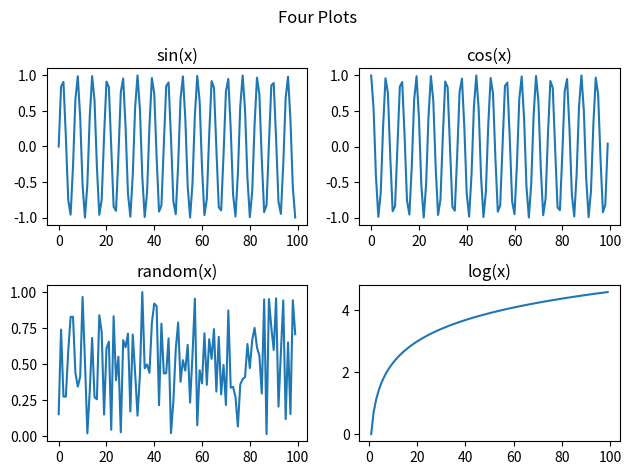

Write the Python code that produced this figure.
# https://www.youtube.com/watch?v=OZOOLe2imFo

import matplotlib.pyplot as plt
import numpy as np


def scatter_example():
    x_data = np.random.rand(50) * 100
    y_data = np.random.rand(50) * 100
    # 50 points between 0..1 -> 0..100
    print(x_data)
    plt.scatter(x_data, y_data)
    plt.show()


def line_example():
    years = [2020 + x for x in range(10)]
    weights = [80, 83, 84, 86, 82, 81, 79, 84, 85, 88]
    plt.plot(years, weights)
    plt.show()


def bar_example():
    x = ["C++", "Java", "Python", "Ruby", "Scala"]
    y = [100, 340, 630, 80, 25]
    plt.bar(x, y, width=0.5)
    plt.show()


def histogram_example():
    ages = np.random.normal(20, 1.5, 1000)
    # plt.hist(ages, bins=20)
    plt.hist(ages, bins=20, cumulative=True)
    plt.show()


def pie_example():
    labels = ["C++", "Java", "Python", "Ruby", "Scala"]
    values = [100, 340, 630, 80, 25]
    explodes = [0, 0.2, 0, 0, 0]
    plt.pie(values, labels=labels, explode=explodes, autopct='%.1f%%')
    plt.show()


def boxplot_example():
    # heights = np.random.normal(172, 8, 300)
    # plt.boxplot(heights)

    first = np.linspace(0, 10, 25)
    second = np.linspace(10, 200, 25)
    third = np.linspace(200, 210, 25)
    fourth = np.linspace(210, 230, 25)
    fifth = np.linspace(230, 250, 25)
    data = np.concatenate((first, second, third, fourth, fifth))
    plt.boxplot(data)
    plt.show()


def subplots_example():
    x = np.arange(100)
    fig, axs = plt.subplots(2, 2)
    axs[0, 0].plot(x, np.sin(x))
    axs[0, 0].set_title("sin(x)")

    axs[0, 1].plot(x, np.cos(x))
    axs[0, 1].set_title("cos(x)")

    axs[1, 0].plot(x, np.random.random(100))
    axs[1, 0].set_title("random(x)")

    axs[1, 1].plot(x, np.log(x))
    axs[1, 1].set_title("log(x)")

    fig.suptitle("Four Plots")
    fig.tight_layout()
    plt.savefig("four_plot.png", dpi=300, transparent=True, pad_inches=0.2)
    # plt.show()



if __name__ == '__main__':
    # scatter_example()
    # line_example()
    # bar_example()
    # histogram_example()
    # pie_example()
    # boxplot_example()
    subplots_example()

# https://www.youtube.com/watch?v=OZOOLe2imFo
